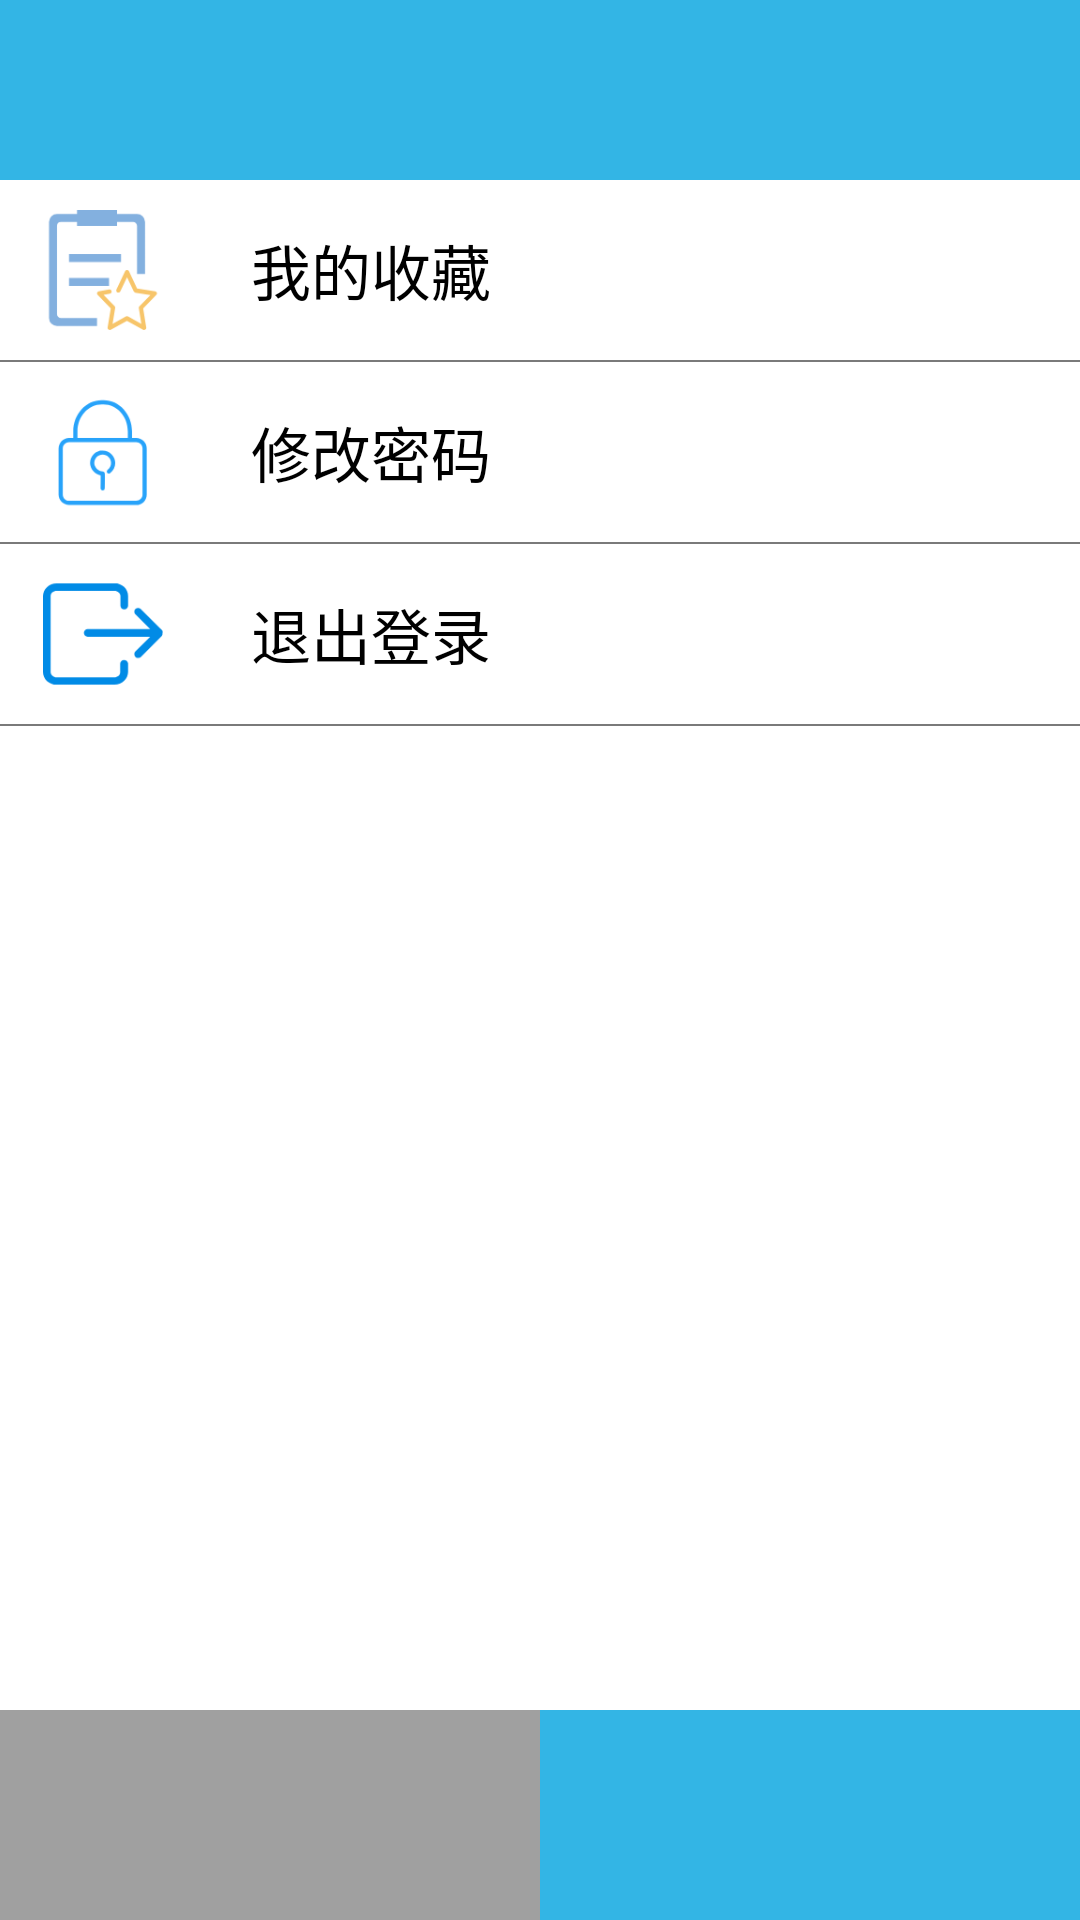

The Android layout XML behind this screen, and the referenced resources:
<!-- AndroidManifest.xml: application theme AppTheme -->
<!-- res/layout/personal_center.xml -->
<?xml version="1.0" encoding="utf-8"?>
<android.support.constraint.ConstraintLayout
    xmlns:android="http://schemas.android.com/apk/res/android"
    xmlns:app="http://schemas.android.com/apk/res-auto"
    xmlns:tools="http://schemas.android.com/tools"
    tools:context="com.example.administrator.aninterface.Person"
    android:layout_width="match_parent"
    android:layout_height="match_parent"
    android:background="@color/graybg">

    
    <include
        android:id="@+id/person_topbar"
        layout="@layout/topbar">
    </include>

    
    <LinearLayout
        android:id="@+id/option_list"
        android:layout_width="match_parent"
        android:layout_height="0dp"
        android:background="@color/white"
        android:orientation="vertical"
        app:layout_constraintBottom_toTopOf="@+id/navigation_bar"
        app:layout_constraintEnd_toEndOf="parent"
        app:layout_constraintHorizontal_bias="1.0"
        app:layout_constraintStart_toStartOf="parent"
        app:layout_constraintTop_toBottomOf="@+id/person_topbar"
        app:layout_constraintVertical_bias="0.0"
        app:layout_constraintVertical_chainStyle="spread_inside">

        <LinearLayout style="@style/innerstyle">
            <ImageView
                android:layout_width="0dp"
                android:layout_weight="0.15"
                android:layout_height="40dp"
                android:layout_gravity="center_vertical"
                android:layout_margin="10dp"
                android:contentDescription="@string/td"
                android:src="@drawable/collection" />

            <TextView
                android:id="@+id/errorquestion"
                android:layout_width="0dp"
                android:layout_weight="0.85"
                android:layout_height="wrap_content"
                android:layout_gravity="center_vertical"
                android:textColor="@android:color/black"
                android:layout_marginStart="15dp"
                android:clickable="true"
                android:focusable="true"
                android:onClick="onClick"
                android:textSize="20sp"
                android:text="@string/error" />
        </LinearLayout>

        <ImageView
            style="@style/imagestyle"
            android:layout_width="match_parent"
            android:contentDescription="@string/td" />

        <LinearLayout style="@style/innerstyle">
            <ImageView
                android:layout_width="0dp"
                android:layout_weight="0.15"
                android:layout_height="40dp"
                android:layout_gravity="center_vertical"
                android:layout_margin="10dp"
                android:contentDescription="@string/td"
                android:src="@drawable/changep" />

            <TextView
                android:id="@+id/changepsw"
                android:layout_width="0dp"
                android:layout_weight="0.85"
                android:layout_height="wrap_content"
                android:layout_gravity="center_vertical"
                android:textColor="@android:color/black"
                android:layout_marginStart="15dp"
                android:clickable="true"
                android:focusable="true"
                android:onClick="onClick"
                android:textSize="20sp"
                android:text="@string/changepsw" />
        </LinearLayout>

        <ImageView
            style="@style/imagestyle"
            android:layout_width="match_parent"
            android:contentDescription="@string/td" />

        <LinearLayout style="@style/innerstyle">
            <ImageView
                android:layout_width="0dp"
                android:layout_weight="0.15"
                android:layout_height="40dp"
                android:layout_gravity="center_vertical"
                android:layout_margin="10dp"
                android:contentDescription="@string/td"
                android:src="@drawable/aleft" />

            <TextView
                android:id="@+id/off"
                android:layout_width="0dp"
                android:layout_weight="0.85"
                android:layout_height="wrap_content"
                android:layout_gravity="center_vertical"
                android:textColor="@android:color/black"
                android:layout_marginStart="15dp"
                android:clickable="true"
                android:focusable="true"
                android:onClick="onClick"
                android:textSize="20sp"
                android:text="@string/off" />
        </LinearLayout>

        <ImageView
            style="@style/imagestyle"
            android:layout_width="match_parent"
            android:contentDescription="@string/td" />

    </LinearLayout>

    
    <LinearLayout
        android:id="@+id/navigation_bar"
        android:layout_width="match_parent"
        android:layout_height="70dp"
        android:background="@color/white"
        android:orientation="horizontal"
        app:layout_constraintBottom_toBottomOf="parent"
        app:layout_constraintEnd_toEndOf="parent"
        app:layout_constraintHorizontal_bias="0.0"
        app:layout_constraintStart_toStartOf="parent"
        app:layout_constraintTop_toBottomOf="@+id/option_list">

        <ImageButton
            android:id="@+id/ButtonExercise"
            android:layout_width="0dp"
            android:layout_weight="1"
            android:layout_height="70dp"
            android:layout_marginTop="0dp"
            android:background="@color/color_edit"
            android:contentDescription="@string/td"
            app:layout_constraintBottom_toBottomOf="parent"
            app:layout_constraintEnd_toStartOf="@+id/ButtonPerson"
            app:layout_constraintStart_toStartOf="parent"
            app:layout_constraintTop_toTopOf="parent"
            app:srcCompat="@drawable/exer" />

        <ImageButton
            android:id="@+id/ButtonPerson"
            android:layout_width="0dp"
            android:layout_weight="1"
            android:layout_height="70dp"
            android:layout_marginTop="0dp"
            android:background="@color/blue"
            android:clickable="true"
            android:contentDescription="@string/td"
            android:focusable="true"
            android:onClick="onClick"
            app:layout_constraintBottom_toBottomOf="parent"
            app:layout_constraintEnd_toEndOf="parent"
            app:layout_constraintStart_toEndOf="parent"
            app:layout_constraintTop_toTopOf="parent"
            app:srcCompat="@drawable/p_c" />

    </LinearLayout>

</android.support.constraint.ConstraintLayout>
<!-- res/layout/topbar.xml (included above) -->
<?xml version="1.0" encoding="utf-8"?>
<android.support.v7.widget.Toolbar
    xmlns:android="http://schemas.android.com/apk/res/android"
    xmlns:app="http://schemas.android.com/apk/res-auto"
    android:id="@+id/top_bar"
    android:layout_width="match_parent"
    android:layout_height="wrap_content"
    android:background="@color/blue"
    android:minHeight="60dp"
    app:titleTextAppearance="@style/Toolbar.TitleText"
    android:popupTheme="@style/ThemeOverlay.AppCompat.Light"
    app:theme="@style/ThemeOverlay.AppCompat.ActionBar">
</android.support.v7.widget.Toolbar>
<!-- resources referenced by this layout -->
<resources>
  <color name="blue">#ff33b5e5</color>
  <color name="color_edit">#A0A0A0</color>
  <color name="graybg">#FFFFF0</color>
  <color name="white">#fff</color>
  <!-- drawable aleft: png bitmap (drawable, 2610 bytes) -->
  <!-- drawable changep: png bitmap (drawable, 4145 bytes) -->
  <!-- drawable collection: png bitmap (drawable, 4343 bytes) -->
  <!-- drawable exer: png bitmap (drawable, 1099 bytes) -->
  <!-- drawable p_c: png bitmap (drawable, 994 bytes) -->
  <string name="changepsw">修改密码</string>
  <string name="error">我的收藏</string>
  <string name="off">退出登录</string>
  <string name="td">TODO</string>
  <style name="Toolbar.TitleText" parent="TextAppearance.Widget.AppCompat.Toolbar.Title">
          <item name="android:textSize">25sp</item>
      </style>
  <style name="imagestyle">
          <item name="android:layout_width">400dp</item>
          <item name="android:layout_height">0.5dp</item>
          <item name="android:background">@color/gray</item>
          <item name="android:layout_gravity">center_horizontal</item>
      </style>
  <style name="innerstyle">
          <item name="android:layout_width">match_parent</item>
          <item name="android:layout_height">60dp</item>
          <item name="android:background">@color/inb</item>
          <item name="android:orientation">horizontal</item>
      </style>
  <style name="AppTheme" parent="android:Theme.Holo.Light.DarkActionBar">
      
      </style>
  <color name="gray">#7A7A7A</color>
  <color name="inb">#FFFFFF</color>
</resources>
